Run: headless pygame with SDL's dummy video driver; simulated clock (each Clock.tick advances the game by its frame time, no real sleeping); random seed 0; keys injected as events and as key.get_pressed() state; mouse plan: one left click at the window centre at the start of phase 2, then a move to the lower-right quarter at the start of phase 3.
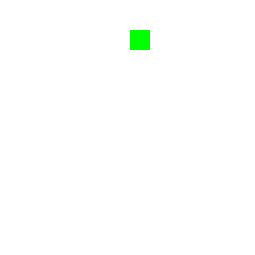
Frame 1 of 4 · flips 1–60 · no input
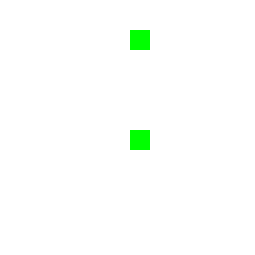
Frame 2 of 4 · flips 61–180 · clicked the window centre · tapped SPACE, RETURN · held RIGHT (→), D
Frame 3 of 4 · flips 181–300 · moved the mouse to the lower-right quarter · held DOWN (↓), S · screen unchanged from frame 2, image omitted
Frame 4 of 4 · flips 301–420 · held LEFT (←), A, UP (↑), W · screen unchanged from frame 3, image omitted

The pygame program that drew these frames:

"""
 Pygame base template for opening a window
 
 Sample Python/Pygame Programs
 Simpson College Computer Science
 http://programarcadegames.com/
 http://simpson.edu/computer-science/
 
 Explanation video: http://youtu.be/vRB_983kUMc
"""
 
import pygame
	
# Define some colors
BLACK = (0, 0, 0)
WHITE = (255, 255, 255)
GREEN = (0, 255, 0)
RED = (255, 0, 0)

# This sets the WIDTH and HEIGHT of each grid location
WIDTH = 20
HEIGHT = 20
# This sets the margin between each cell
MARGIN = 5

def cria_matriz():
	#Alternative way to create the grid (10 x 10)
	#grid = [[0 for x in range(10)] for y in range(10)]
	
	# --- Create grid of numbers
	# Create an empty list
	grid = []
	# Loop for each row
	for row in range(WIDTH):
		# For each row, create a list that will
		# represent an entire row
		grid.append([])
		# Loop for each column
		for column in range(HEIGHT):
			# Add a the number zero to the current row
			grid[row].append(0)
	return grid
 
pygame.init()
 
# Set the width and height of the screen [width, height]
size = (255, 255)
screen = pygame.display.set_mode(size)
 
pygame.display.set_caption("Array Backed Grid")
 
# Loop until the user clicks the close button.
done = False
 
# Used to manage how fast the screen updates
clock = pygame.time.Clock()

grid = cria_matriz()
 # Set row 1, cell 5 to one. (Remember rows and
# column numbers start at zero.)
grid[1][5] = 1

# -------- Main Program Loop -----------
while not done:
    # --- Main event loop
    for event in pygame.event.get():
        if event.type == pygame.QUIT:
            done = True
        elif event.type == pygame.MOUSEBUTTONDOWN:
            # User clicks the mouse. Get the position
            pos = pygame.mouse.get_pos()
            # Change the x/y screen coordinates to grid coordinates
            column = pos[0] // (WIDTH + MARGIN)
            row = pos[1] // (HEIGHT + MARGIN)
            # Set that location to one
            grid[row][column] = 1
            print("Click ", pos, "Grid coordinates: ", row, column)
    # --- Game logic should go here
 
    # --- Screen-clearing code goes here
    # If you want a background image, replace this clear with blit'ing the
    # background image.
    screen.fill(WHITE)
 
    # --- Drawing code should go here
	#Draw the grid
    for row in range(WIDTH):
        for column in range(HEIGHT):
            color = WHITE
            if grid[row][column] == 1:
                color = GREEN
            pygame.draw.rect(screen,
                             color,
                             [(MARGIN + WIDTH) * column + MARGIN,
                              (MARGIN + HEIGHT) * row + MARGIN,
                              WIDTH,
                              HEIGHT])
 
    # --- Go ahead and update the screen with what we've drawn.
    pygame.display.flip()
 
    # --- Limit to 60 frames per second
    clock.tick(60)
 
# Close the window and quit.
pygame.quit()
